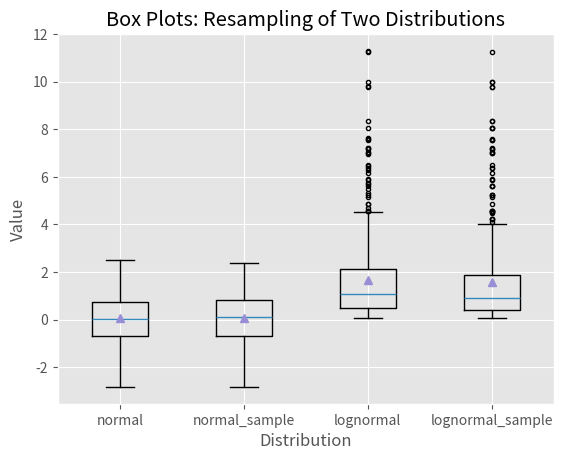

The script that saved this image: (Note: this script raises an exception after producing the figure.)
import matplotlib.pyplot as plt
import os
import numpy as np

# 模拟R语言中ggplot2风格图形
plt.style.use('ggplot')

# # 绘制条形图
# # 设置数据
# customers = ['ABC', 'DEF', 'GHI', 'JKL', 'MNO']
# sale_amount = [127, 90, 201, 111, 232]
# customers_index = range(len(customers))
# # 面向对象的绘图方法
# fig = plt.figure()  # 创建对象
# ax1 = fig.add_subplot(111)  # 实例化子图
# ax1.bar(customers_index, sale_amount, align='center', color='darkblue')  # align设置条形与标签中间对齐
# ax1.xaxis.set_ticks_position('bottom')  # 设置刻度线位置
# ax1.yaxis.set_ticks_position('left')
# # 对图像进行设置
# plt.xticks(customers_index, customers, rotation=0, fontsize='small')  # 将x轴刻度线标签改为客户实际名称
# plt.xlabel('Customer Name')
# plt.ylabel('Sale Amount')
# plt.title('Sale Amount per Customer')
# # 存储和显示图片
# path = 'fig'
# if not os.path.exists(path):
#     os.mkdir(path)
# plt.savefig('fig/bar_plot', dpi=300, bbox_inches='tight')  # 在保存图片时将图形四周的空白去掉
# plt.show()

# # 直方图用来表示数值分布，如频率分布、频率密度分布、概率分布和概率密度分布
# mu1, mu2, sigma = 100, 130, 15  # mu为决定位置的期望，sigma为决定分布幅度的标准差
# x1 = mu1 + sigma * np.random.randn(10000)  # 基于标准正态分布产生10000个数据
# x2 = mu2 + sigma * np.random.randn(10000)
# # 面向对象的绘图方法
# fig = plt.figure()
# ax1 = fig.add_subplot(111)
# # 返回值n为直方图向量，bins是返回各个bin的区间范围，patches是返回每个bin里包含的数据list
# n1, bins1, patches1 = ax1.hist(x1, bins=50, normed=False, color='darkgreen', edgecolor='white')  # bins将数据分为50份，normed控制是否将直方图向量归一化
# n2, bins2, patches2 = ax1.hist(x2, bins=50, normed=False, color='orange', alpha=0.5, edgecolor='white')
# ax1.xaxis.set_ticks_position('bottom')
# ax1.yaxis.set_ticks_position('left')
# # 对图像进行设置
# plt.xlabel('Bins')
# plt.ylabel('Number of Values in Bin')
# fig.suptitle('Histograms', fontsize=14, fontweight='bold')
# ax1.set_title('Two Frequency Distributions')
# plt.savefig('fig/histogram', dpi=300, bbox_inches='tight')
# plt.show()

# # 折线图表示数据随时间发生的变化
# plot_data1 = np.random.randn(50).cumsum()  # 正态分布数据的累加值
# plot_data2 = np.random.randn(50).cumsum()
# plot_data3 = np.random.randn(50).cumsum()
# plot_data4 = np.random.randn(50).cumsum()
# # 面向对象的绘图方法
# fig = plt.figure()
# ax1 = fig.add_subplot(111)
# ax1.plot(plot_data1, marker=r'o', color=u'blue', linestyle='-', label='Blue Solid')
# ax1.plot(plot_data2, marker=r'+', color=u'red', linestyle='--', label='Red Dashed')
# ax1.plot(plot_data3, marker=r'*', color=u'green', linestyle='-.', label='Green Dash Dot')
# ax1.plot(plot_data4, marker=r's', color=u'orange', linestyle=':', label='Orange Dotted')
# ax1.xaxis.set_ticks_position('bottom')
# ax1.yaxis.set_ticks_position('left')
# ax1.set_title('Line Plots: Markers, Colors and Linestyles')
# # 图像设置
# plt.xlabel('Draw')
# plt.ylabel('Random Number')
# plt.legend(loc='best')  # 根据图中空白部分将图例放在合适的位置
# plt.savefig('fig/line_plot', dpi=300, bbox_inches='tight')
# plt.show()

# # 散点图表示两个数值变量之间的相对关系
# x = np.arange(start=1., stop=15., step=1.)
# y_linear = x + 5. * np.random.randn(14)
# y_quadratic = x**2 + 10. * np.random.randn(14)
# # polyfit来计算某个deg阶数的多项式拟合模型的系数，poly1d来使用这些系数建立实际的多项式方程
# fn_linear = np.poly1d(np.polyfit(x, y_linear, deg=1))
# fn_quadratic = np.poly1d(np.polyfit(x, y_quadratic, deg=2))
# # 面向对象的绘图方式
# fig = plt.figure()
# ax1 = fig.add_subplot(111)
# ax1.plot(x, y_linear, 'bo', x, fn_linear(x), 'b-', linewidth=2.)
# ax1.plot(x, y_quadratic, 'go', x, fn_quadratic(x), 'g-', linewidth=2.)
# ax1.xaxis.set_ticks_position('bottom')
# ax1.yaxis.set_ticks_position('left')
# ax1.set_title('Scatter Plots Regression Lines')
# # 图像设置
# plt.xlabel('x')
# plt.ylabel('f(x)')
# plt.xlim((min(x)-1., max(x)+1.))  # 使用具体的数值设置坐标轴范围
# plt.ylim((min(y_quadratic)-10., max(y_quadratic)+10.))
# plt.savefig('fig/scatter_plot', dpi=300, bbox_inches='tight')
# plt.show()

# 箱线图可以表示数据的最小值、第一四分位数、中位数、第三四分位数和最大值
N = 500
normal = np.random.normal(loc=0.0, scale=1.0, size=N)  # 正态分布
lognormal = np.random.lognormal(mean=0.0, sigma=1.0, size=N)  # 对数正态分布
index_value = np.random.random_integers(low=0, high=N-1, size=N)
normal_sample = normal[index_value]
lognormal_sample = lognormal[index_value]
box_plot_data = [normal, normal_sample, lognormal, lognormal_sample]
# 面向对象的绘图方法
fig = plt.figure()
ax1 = fig.add_subplot(111)
box_labels = ['normal', 'normal_sample', 'lognormal', 'lognormal_sample']
ax1.boxplot(box_plot_data, notch=False, sym='.', vert=True, whis=1.5, showmeans=True, labels=box_labels)
ax1.xaxis.set_ticks_position('bottom')
ax1.yaxis.set_ticks_position('left')
ax1.set_title('Box Plots: Resampling of Two Distributions')
ax1.set_xlabel('Distribution')
ax1.set_ylabel('Value')
plt.savefig('fig/box_plot', dpi=300, bbox_inches='tight')
plt.show()
